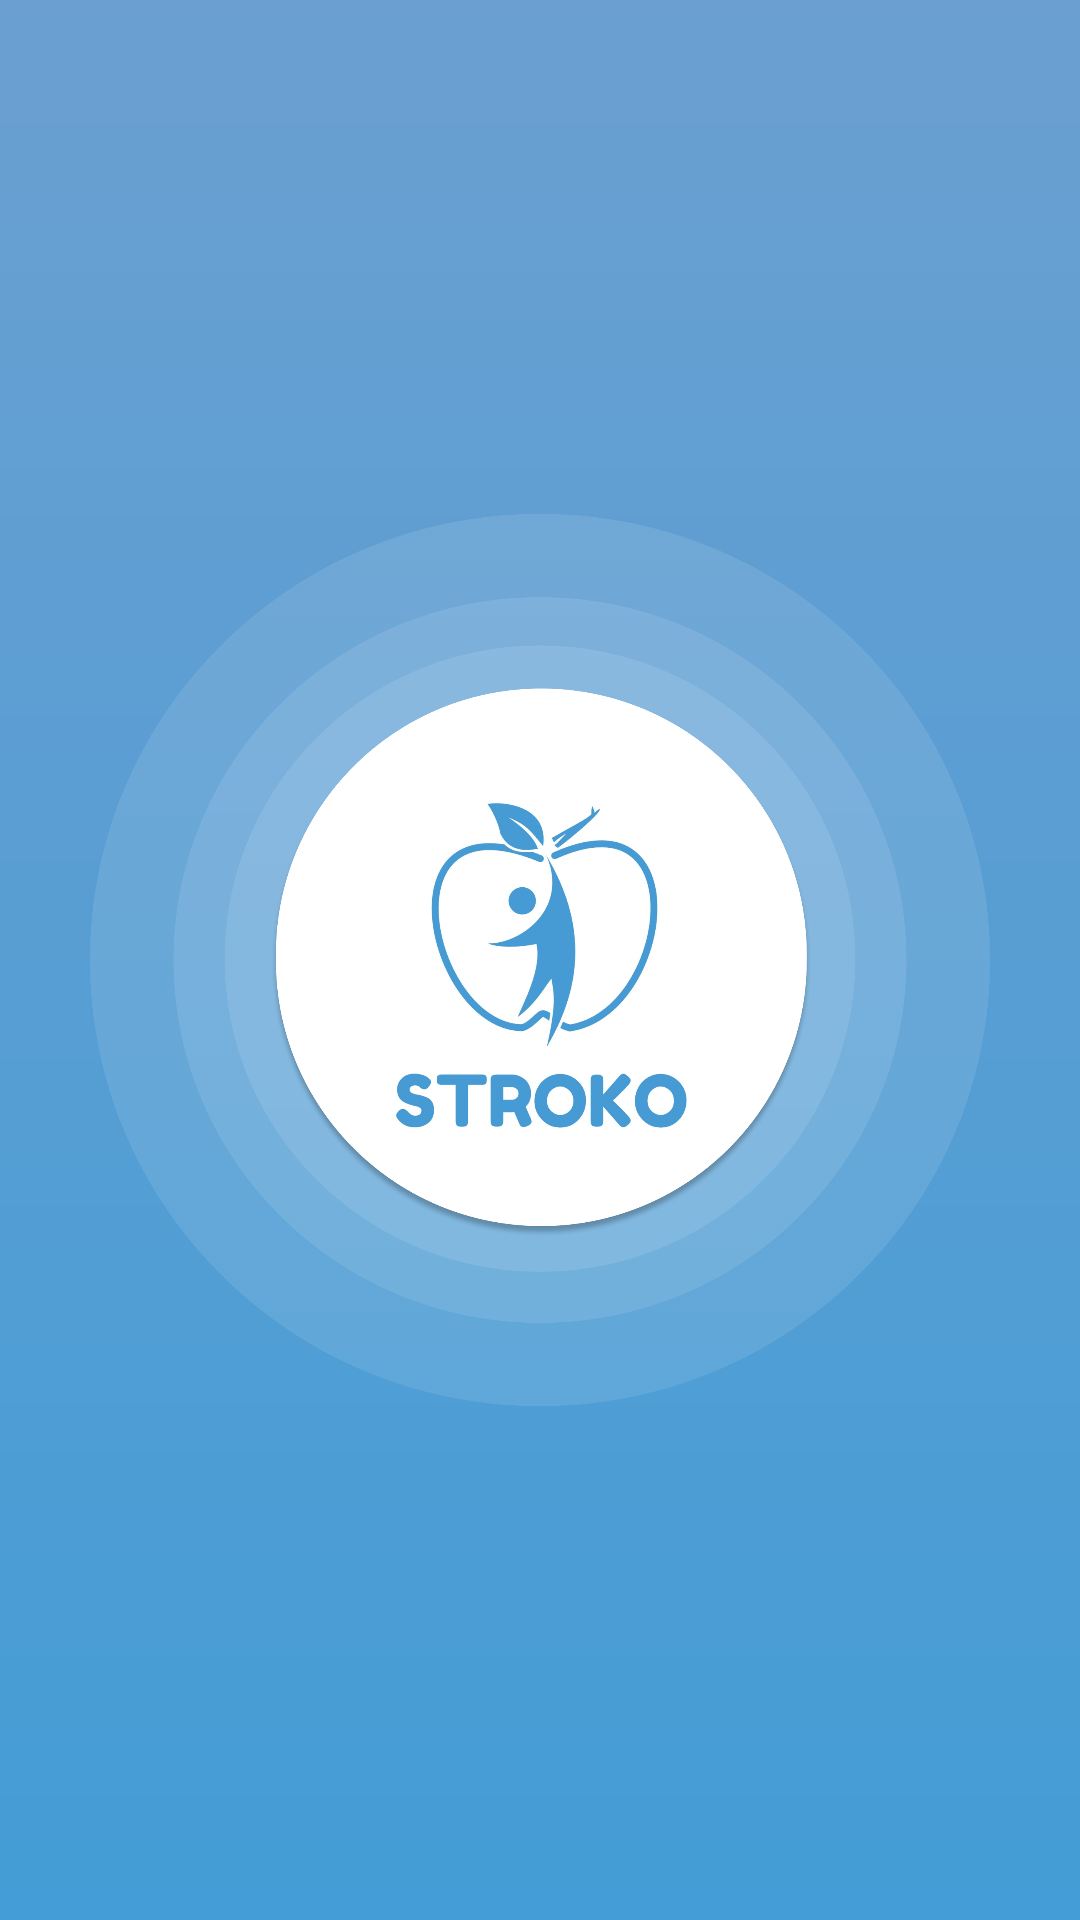

Layout XML and referenced resources for this Android screen:
<!-- AndroidManifest.xml: application theme Theme.StrokeCH2PS208 -->
<!-- res/layout/activity_splash_screen.xml -->
<?xml version="1.0" encoding="utf-8"?>
<androidx.constraintlayout.widget.ConstraintLayout xmlns:android="http://schemas.android.com/apk/res/android"
    xmlns:app="http://schemas.android.com/apk/res-auto"
    xmlns:tools="http://schemas.android.com/tools"
    android:layout_width="match_parent"
    android:layout_height="match_parent"
    android:background="@drawable/bg_splashscreen"
    tools:context=".ui.splashscreen.SplashScreenActivity">

    <ImageView
        android:id="@+id/tv_stroke"
        android:layout_width="300dp"
        android:layout_height="300dp"
        android:contentDescription="icon"
        android:src="@drawable/ic_splashscreen"
        app:layout_constraintBottom_toBottomOf="parent"
        app:layout_constraintEnd_toEndOf="parent"
        app:layout_constraintStart_toStartOf="parent"
        app:layout_constraintTop_toTopOf="parent" />

</androidx.constraintlayout.widget.ConstraintLayout>
<!-- resources referenced by this layout -->
<resources>
  <!-- drawable bg_splashscreen (drawable) -->
  <?xml version="1.0" encoding="utf-8"?>
  <shape xmlns:android="http://schemas.android.com/apk/res/android">
      <size
          android:width="411dp"
          android:height="731dp" />
      <gradient
          android:startColor="#6B9FD1"
          android:endColor="#449DD6"
          android:type="linear"
          android:angle="-45"/>
  </shape>
  <!-- drawable ic_splashscreen: png bitmap (drawable, 551666 bytes) -->
  <style name="Theme.StrokeCH2PS208" parent="Base.Theme.StrokeCH2PS208" />
  <style name="Base.Theme.StrokeCH2PS208" parent="Theme.Material3.DayNight.NoActionBar">
          
          <item name="colorPrimary">@color/colorAccent</item>
          <item name="colorPrimaryVariant">@color/colorPrimary</item>
          <item name="colorOnPrimary">@color/colorbackgroud1</item>
          <item name="backgroundColor">@color/colorbackgroud4</item>
          
      </style>
  <color name="colorAccent">#6DC8CD</color>
  <color name="colorPrimary">#449DD6</color>
  <color name="colorbackgroud1">#FFFFFF</color>
  <color name="colorbackgroud4">#D9D9D9</color>
</resources>
